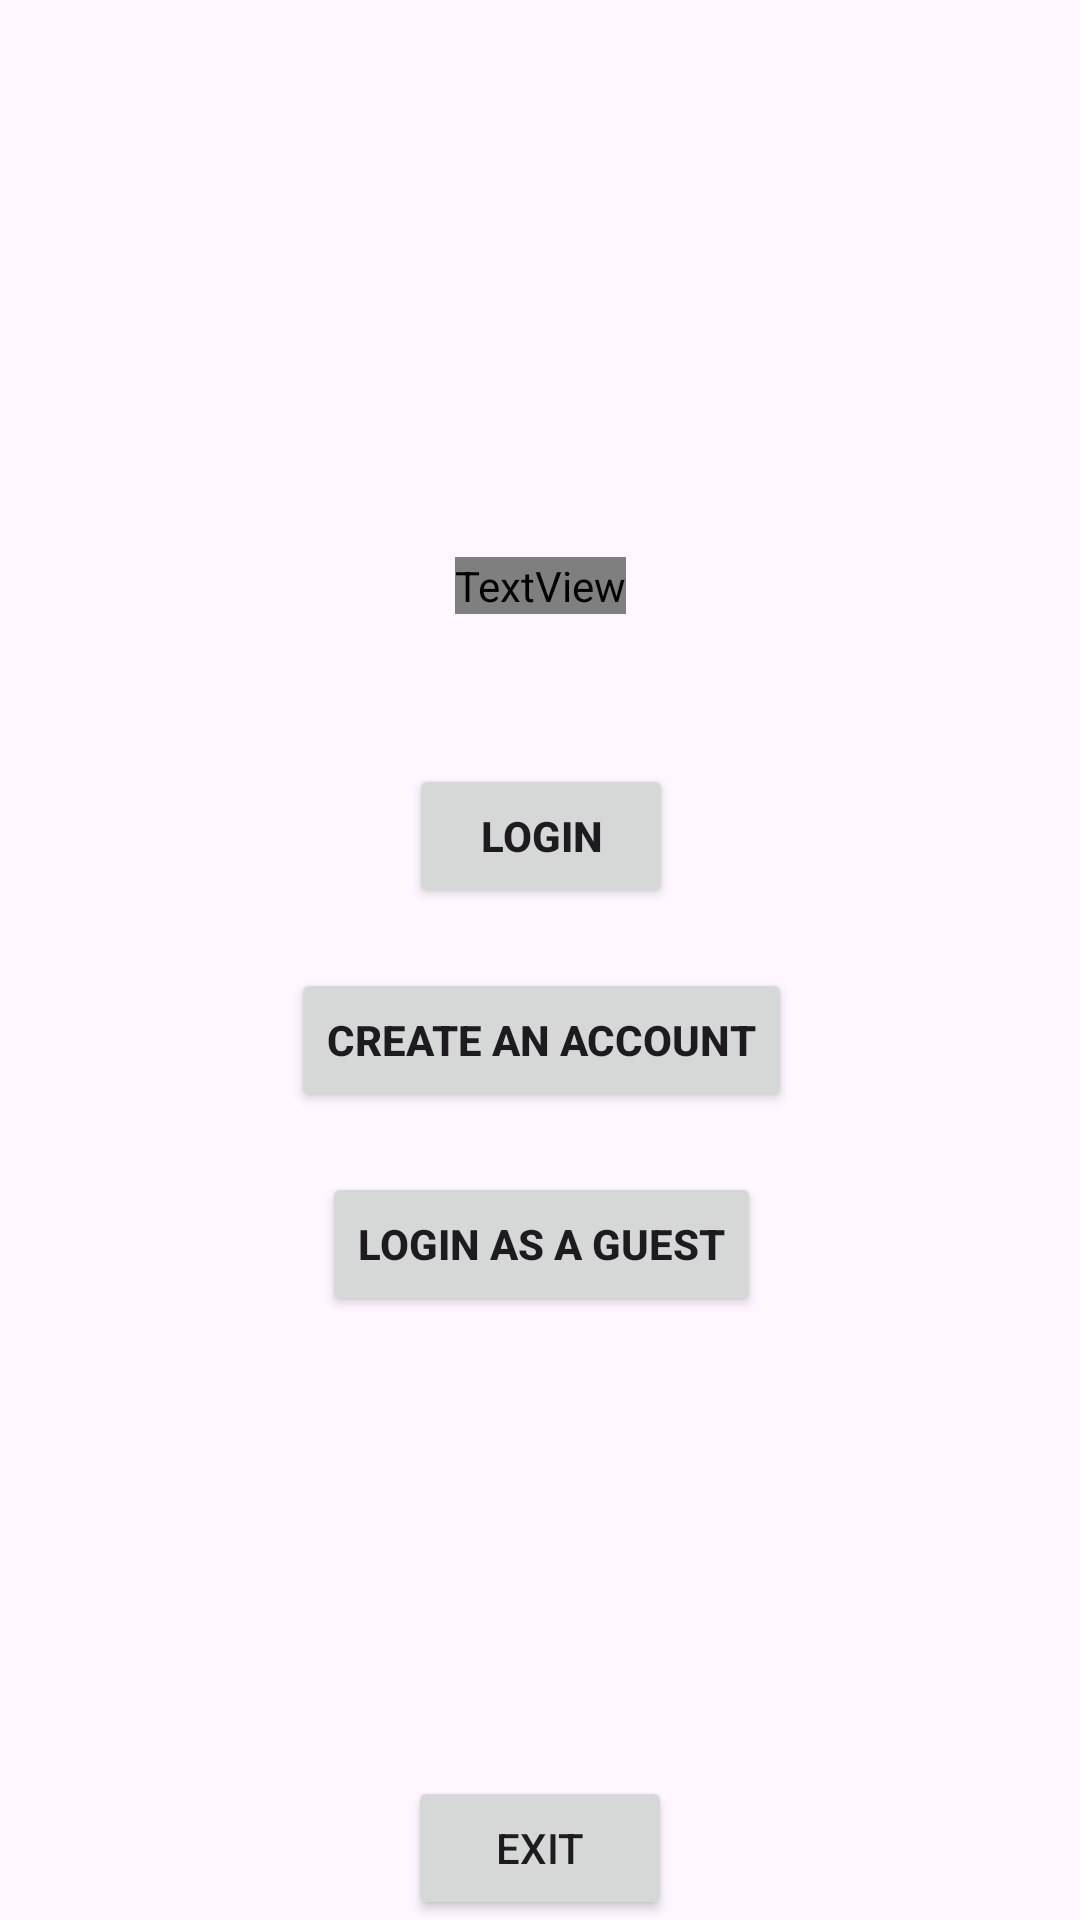

The Android layout XML behind this screen, and the referenced resources:
<!-- AndroidManifest.xml: application theme Theme.OpenQuest -->
<!-- res/layout/activity_main.xml -->
<?xml version="1.0" encoding="utf-8"?>
<androidx.constraintlayout.widget.ConstraintLayout xmlns:android="http://schemas.android.com/apk/res/android"
    xmlns:app="http://schemas.android.com/apk/res-auto"
    xmlns:tools="http://schemas.android.com/tools"
    android:id="@+id/main"
    android:layout_width="match_parent"
    android:layout_height="match_parent"
    tools:context=".MainActivity"
    android:background="@drawable/fondo_open_quest"
    >

    <TextView
        android:id="@+id/titulo"
        android:layout_width="wrap_content"
        android:layout_height="wrap_content"
        android:autoSizeMaxTextSize="1000dp"
        android:autoSizeMinTextSize="1dp"
        android:autoSizeTextType="uniform"
        android:fontFamily="@font/backso"
        android:text="@string/app_name"
        android:textColor="@color/white"
        android:textAlignment="center"
        android:textSize="45sp"
        app:layout_constraintEnd_toEndOf="parent"
        app:layout_constraintStart_toStartOf="parent"
        app:layout_constraintTop_toTopOf="parent"
        app:layout_constraintBottom_toBottomOf="parent"
        android:layout_marginBottom="250dp"
        >
    </TextView>

    <Button
        android:id="@+id/btn_login"
        android:layout_width="wrap_content"
        android:layout_height="wrap_content"
        android:text="@string/login"
        android:textStyle="bold"
        app:layout_constraintStart_toStartOf="@+id/titulo"
        app:layout_constraintTop_toBottomOf="@+id/titulo"
        app:layout_constraintEnd_toEndOf="@id/titulo"
        android:layout_marginTop="50dp"
    >
    </Button>

    <Button
        android:id="@+id/btn_register"
        android:layout_width="wrap_content"
        android:layout_height="wrap_content"
        android:text="@string/register"
        android:textStyle="bold"
        android:layout_marginTop="20dp"
        app:layout_constraintStart_toStartOf="@+id/btn_login"
        app:layout_constraintTop_toBottomOf="@+id/btn_login"
        app:layout_constraintEnd_toEndOf="@id/btn_login"
    >
    </Button>

    <Button
        android:id="@+id/btn_guest"
        android:layout_width="wrap_content"
        android:layout_height="wrap_content"
        android:text="@string/guest"
        android:textStyle="bold"
        android:layout_marginTop="20dp"
        app:layout_constraintStart_toStartOf="@+id/btn_register"
        app:layout_constraintTop_toBottomOf="@+id/btn_register"
        app:layout_constraintEnd_toEndOf="@id/btn_register"
    >
    </Button>

    <Button
        android:id="@+id/exit"
        android:layout_width="wrap_content"
        android:layout_height="wrap_content"
        android:text="@string/exit"
        android:layout_marginTop="20dp"
        app:layout_constraintBottom_toBottomOf="parent"
        app:layout_constraintStart_toStartOf="parent"
        app:layout_constraintEnd_toEndOf="parent"
        >
    </Button>
</androidx.constraintlayout.widget.ConstraintLayout>
<!-- resources referenced by this layout -->
<resources>
  <string name="app_name">OPENQUEST</string>
  <string name="exit">EXIT</string>
  <string name="guest">LOGIN AS A GUEST</string>
  <string name="login">LOGIN</string>
  <string name="register">CREATE AN ACCOUNT</string>
  <style name="Theme.OpenQuest" parent="Base.Theme.OpenQuest" />
  <style name="Base.Theme.OpenQuest" parent="Theme.Material3.DayNight.NoActionBar">
          
          
      </style>
  <!-- not gathered from this repository: default colours our renderer supplied (Android Studio template values) -->
  <color name="white">#FFFFFFFF</color>
</resources>
